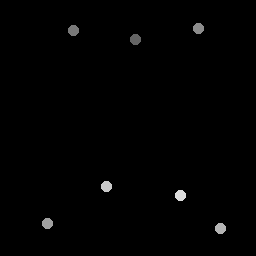

The file beside this chart, header and first rows:
136.25, 40.25
73.5, 30.75
198.5, 28.75
48, 224
221, 229
107, 187
181, 196
